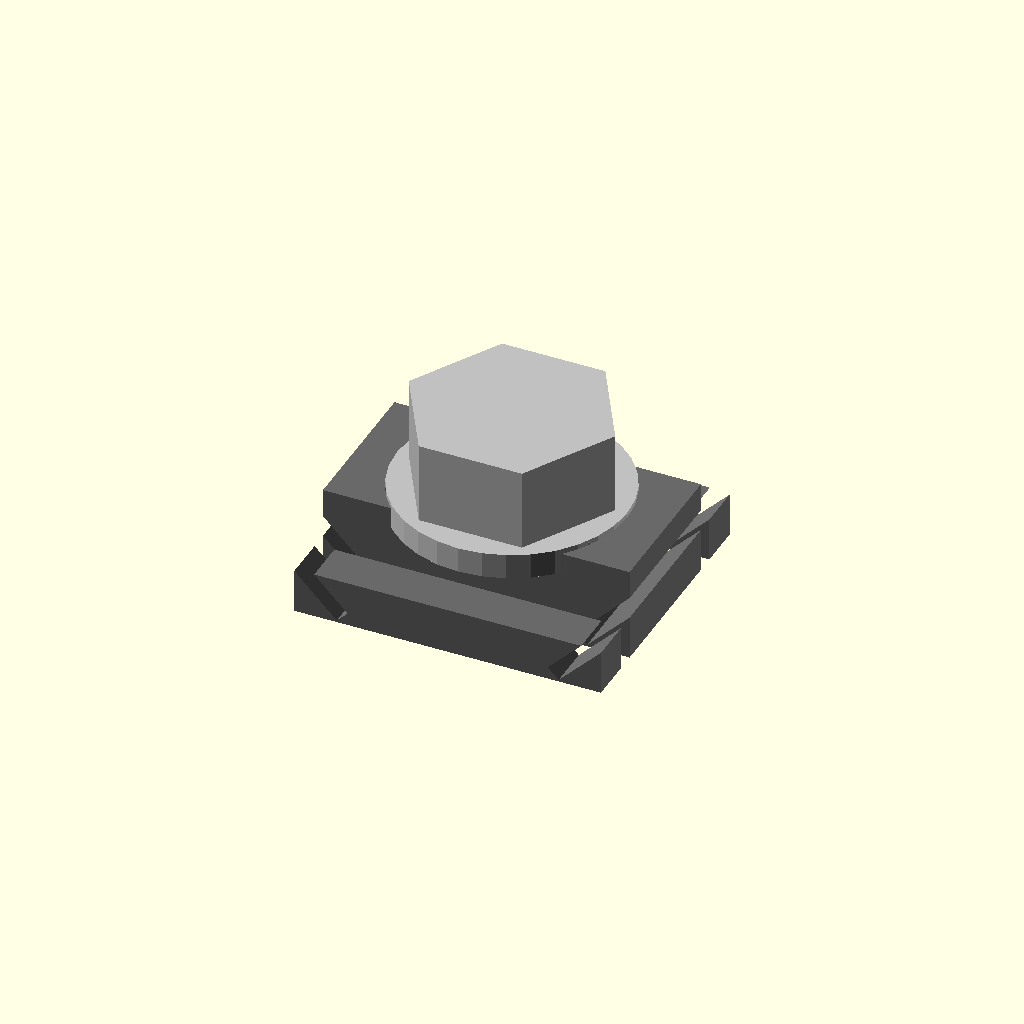
Cell 1 — every parameter at its default value.
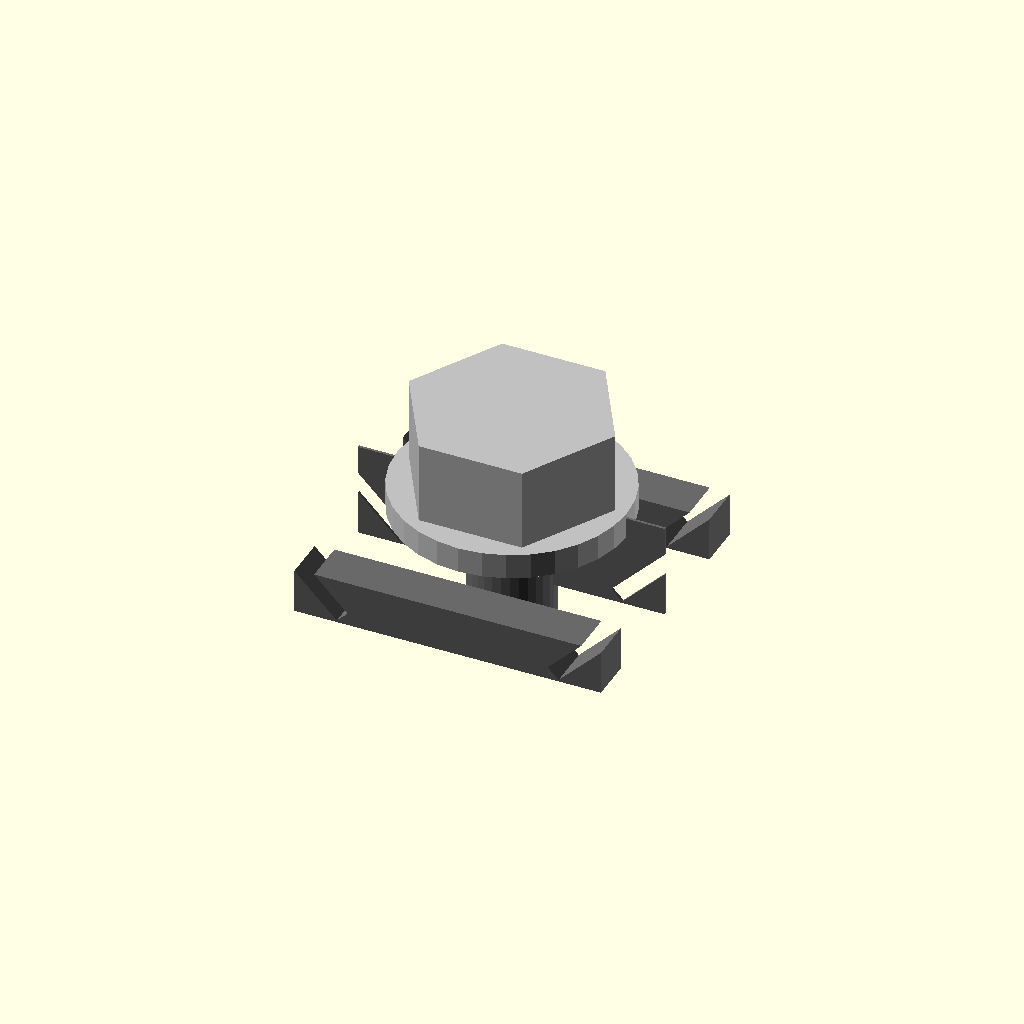
Cell 2: across_flats_mm = 0.1 (everything else at default).
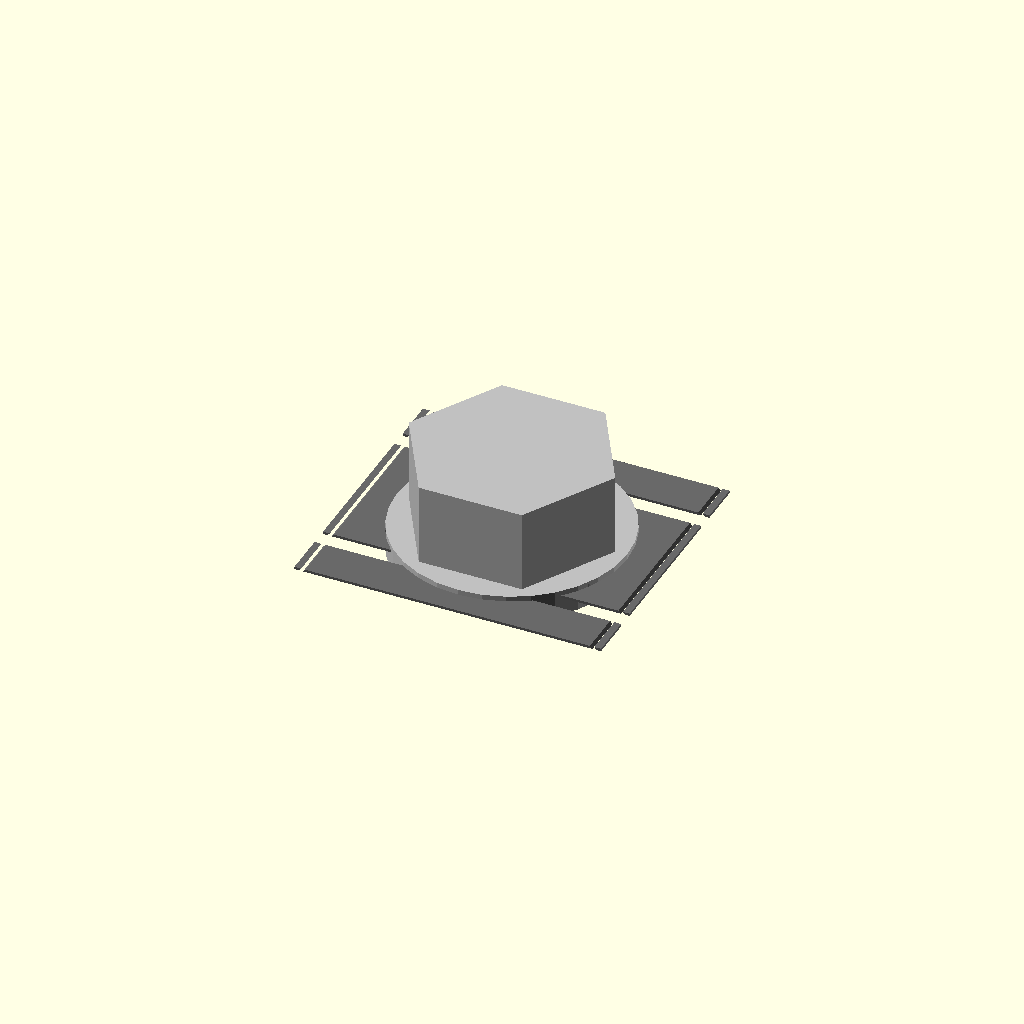
Cell 3: the same model with thickness_mm = 0.1.
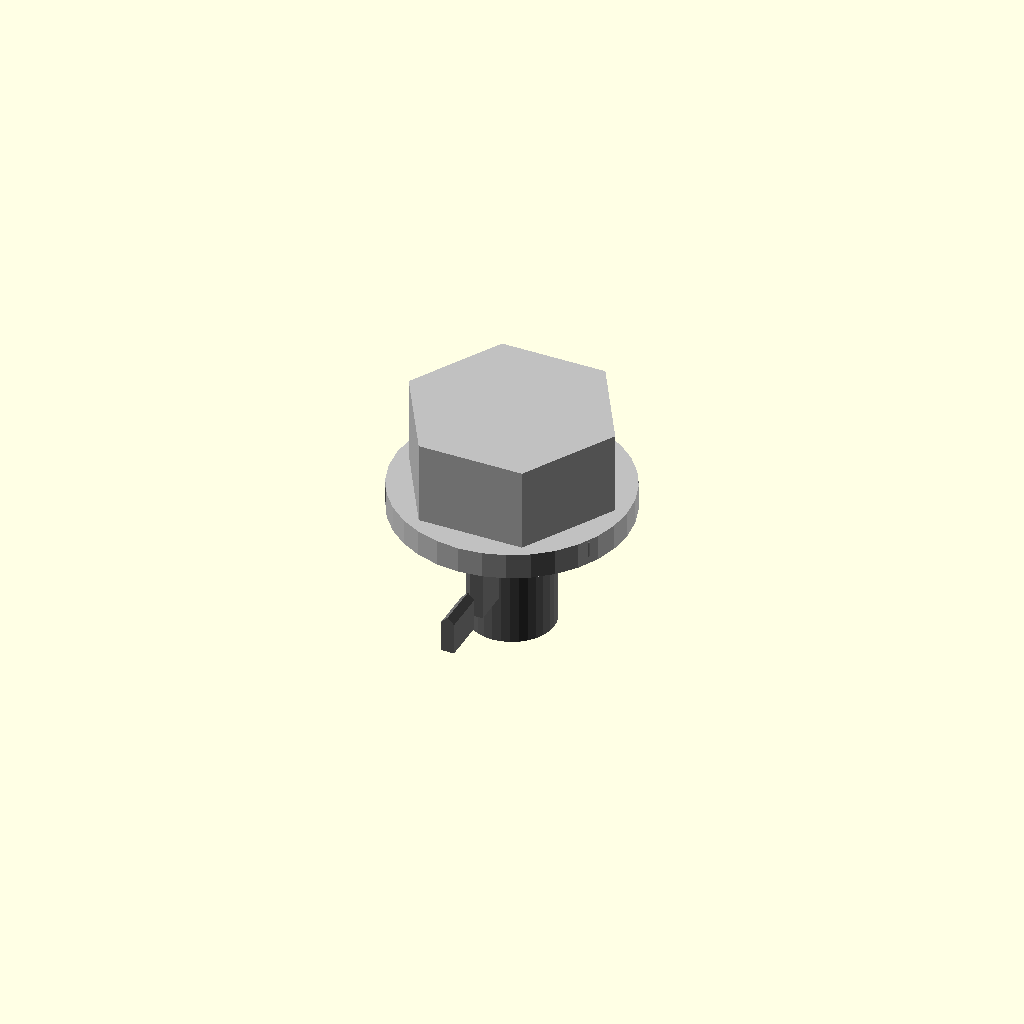
Cell 4: the same model with overall_length_mm = 0.5.
All cells are drawn from one camera (rotation 55°, 0°, 25°, orthographic, colour scheme Cornfield), so only the parameter changes between them.
The OpenSCAD source (results/nopscadlib/ablations/no_recovery/scad/nut__M4_sliding_t_nut.scad):
// Parameters
screw_thread_diameter_mm = 4.0; //[2.0:8.0:0.1]
thread_pitch_mm = 0.7; //[0.35:1.4:0.05]
across_flats_mm = 6.0; //[3.0:12.0:0.1]
thickness_mm = 3.7; //[1.85:7.4:0.1]
overall_length_mm = 12.0; //[6.0:24.0:0.5]
overall_width_mm = 10.0; //[5.0:20.0:0.5]
slot_internal_width_mm = 8.2; //[6.0:12.0:0.1]
slot_width_mm = 6.2; //[4.0:10.0:0.1]
slot_lip_thickness_mm = 1.8; //[0.9:3.6:0.1]
slot_depth_mm = 6.0; //[3.0:12.0:0.5]
edge_chamfer_mm = 0.3; //[0.15:0.6:0.05]
corner_radius_mm = 0.2; //[0.1:0.6:0.05]
thread_hole_diameter_mm = 3.3; //[2.5:4.2:0.05]
hole_clearance_diameter_mm = 4.3; //[4.0:5.0:0.05]
wing_overlap_mm = 0.8; //[0.4:1.6:0.1]
anti_rotation_rib_depth_mm = 0.6; //[0.3:1.2:0.05]
anti_rotation_rib_width_mm = 1.2; //[0.6:2.4:0.1]
anti_rotation_rib_length_mm = 8.0; //[4.0:16.0:0.5]
include_nut_and_washer = 1; //[0:1:1]
ref_washer_od_mm = 9.0; //[6.0:18.0:0.5]
ref_washer_thickness_mm = 1.0; //[0.5:2.0:0.1]
ref_nut_thickness_mm = 3.2; //[1.6:6.4:0.1]
ref_nut_across_flats_mm = 7.0; //[3.5:14.0:0.1]
ref_stack_overlap_mm = 0.8; //[0.4:1.6:0.1]

// Nut and Washer - complete geometry
module nut_and_washer() {
  color("Silver") {
    // Washer
    translate([0, 0, thickness_mm/2 + ref_washer_thickness_mm/2 - ref_stack_overlap_mm])
      cylinder(r=ref_washer_od_mm/2, h=ref_washer_thickness_mm, center=true, $fn=32);
    // Nut
    translate([0, 0, thickness_mm/2 + ref_washer_thickness_mm + ref_nut_thickness_mm/2 - ref_stack_overlap_mm])
      cylinder(r=(ref_nut_across_flats_mm/2)/cos(30), h=ref_nut_thickness_mm, center=true, $fn=6);
  }
}

// T-slot nut body with wings and ribs
module t_slot_nut() {
  color("DimGray") {
    // Main body
    difference() {
      union() {
        // Nut body
        translate([0, 0, 0])
          cube([overall_length_mm, across_flats_mm, thickness_mm], center=true);
        // Wings
        translate([0, -(slot_internal_width_mm/2 + ((overall_width_mm - slot_internal_width_mm)/2 + wing_overlap_mm)/2 - wing_overlap_mm/2), -(thickness_mm/2 - min(thickness_mm, slot_lip_thickness_mm)/2)])
          cube([overall_length_mm, (overall_width_mm - slot_internal_width_mm)/2 + wing_overlap_mm, min(thickness_mm, slot_lip_thickness_mm)], center=true);
        translate([0, (slot_internal_width_mm/2 + ((overall_width_mm - slot_internal_width_mm)/2 + wing_overlap_mm)/2 - wing_overlap_mm/2), -(thickness_mm/2 - min(thickness_mm, slot_lip_thickness_mm)/2)])
          cube([overall_length_mm, (overall_width_mm - slot_internal_width_mm)/2 + wing_overlap_mm, min(thickness_mm, slot_lip_thickness_mm)], center=true);
        // Anti-rotation ribs
        translate([0, -(across_flats_mm/4), (thickness_mm/2 + anti_rotation_rib_depth_mm/2 - 0.5)])
          cube([anti_rotation_rib_length_mm, anti_rotation_rib_width_mm, anti_rotation_rib_depth_mm], center=true);
        translate([0, (across_flats_mm/4), (thickness_mm/2 + anti_rotation_rib_depth_mm/2 - 0.5)])
          cube([anti_rotation_rib_length_mm, anti_rotation_rib_width_mm, anti_rotation_rib_depth_mm], center=true);
      }
      // Lead-in chamfers
      translate([(overall_length_mm/2 - edge_chamfer_mm), 0, 0])
        rotate([0, 45, 0])
        cube([edge_chamfer_mm*2, overall_width_mm*1.2, thickness_mm*1.2], center=true);
      translate([-(overall_length_mm/2 - edge_chamfer_mm), 0, 0])
        rotate([0, -45, 0])
        cube([edge_chamfer_mm*2, overall_width_mm*1.2, thickness_mm*1.2], center=true);
    }
    // Hex profile
    intersection() {
      cube([overall_length_mm, across_flats_mm, thickness_mm], center=true);
      cylinder(r=(across_flats_mm/2)/cos(30), h=thickness_mm, center=true, $fn=6);
    }
    // Threaded hole
    translate([0, 0, 0])
      cylinder(r=thread_hole_diameter_mm/2, h=thickness_mm*2, center=true, $fn=32);
  }
}

// Assembly
module assembly() {
  t_slot_nut();
  if (include_nut_and_washer) {
    nut_and_washer();
  }
}

assembly();
Parameter table extracted from the source (name, type, default, range or options):
screw_thread_diameter_mm: number, default 4, range 0.1 to 2, step 8
thread_pitch_mm: number, default 0.7, range 0.05 to 0.35, step 1.4
across_flats_mm: number, default 6, range 0.1 to 3, step 12
thickness_mm: number, default 3.7, range 0.1 to 1.85, step 7.4
overall_length_mm: number, default 12, range 0.5 to 6, step 24
overall_width_mm: number, default 10, range 0.5 to 5, step 20
slot_internal_width_mm: number, default 8.2, range 0.1 to 6, step 12
slot_width_mm: number, default 6.2, range 0.1 to 4, step 10
slot_lip_thickness_mm: number, default 1.8, range 0.1 to 0.9, step 3.6
slot_depth_mm: number, default 6, range 0.5 to 3, step 12
edge_chamfer_mm: number, default 0.3, range 0.05 to 0.15, step 0.6
corner_radius_mm: number, default 0.2, range 0.05 to 0.1, step 0.6
thread_hole_diameter_mm: number, default 3.3, range 0.05 to 2.5, step 4.2
hole_clearance_diameter_mm: number, default 4.3, range 0.05 to 4, step 5
wing_overlap_mm: number, default 0.8, range 0.1 to 0.4, step 1.6
anti_rotation_rib_depth_mm: number, default 0.6, range 0.05 to 0.3, step 1.2
anti_rotation_rib_width_mm: number, default 1.2, range 0.1 to 0.6, step 2.4
anti_rotation_rib_length_mm: number, default 8, range 0.5 to 4, step 16
include_nut_and_washer: number, default 1, range 0 to 1, step 1
ref_washer_od_mm: number, default 9, range 0.5 to 6, step 18
ref_washer_thickness_mm: number, default 1, range 0.1 to 0.5, step 2
ref_nut_thickness_mm: number, default 3.2, range 0.1 to 1.6, step 6.4
ref_nut_across_flats_mm: number, default 7, range 0.1 to 3.5, step 14
ref_stack_overlap_mm: number, default 0.8, range 0.1 to 0.4, step 1.6
